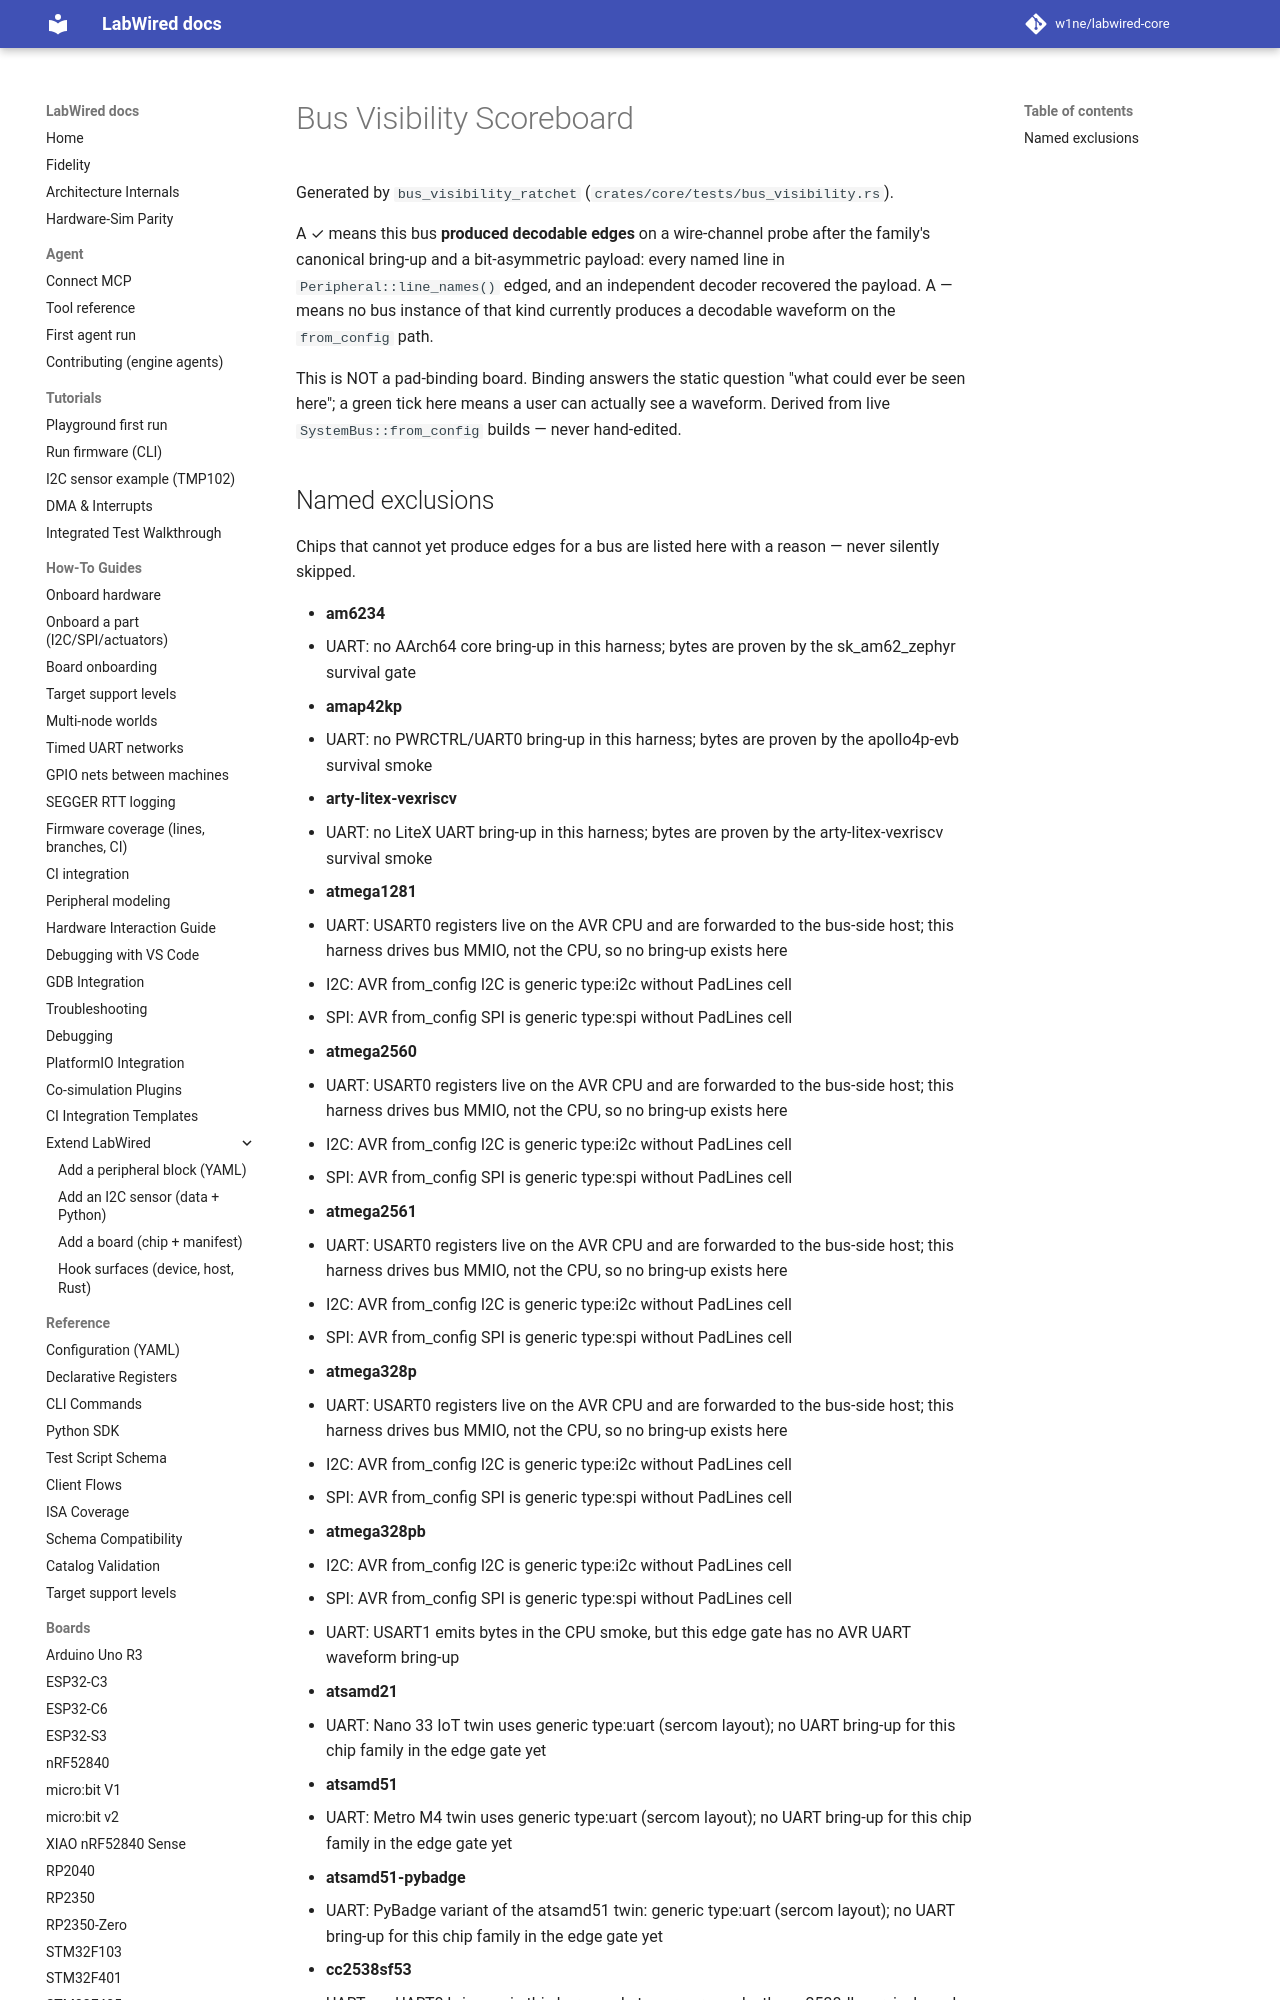

repository: MbedLabs/labwired-core · page: coverage/bus-visibility/index.html · generator: mkdocs

# Bus Visibility Scoreboard

Generated by `bus_visibility_ratchet` (`crates/core/tests/bus_visibility.rs`).

A ✓ means this bus **produced decodable edges** on a wire-channel probe after the family's canonical bring-up and a bit-asymmetric payload: every named line in `Peripheral::line_names()` edged, and an independent decoder recovered the payload. A — means no bus instance of that kind currently produces a decodable waveform on the `from_config` path.

This is NOT a pad-binding board. Binding answers the static question "what could ever be seen here"; a green tick here means a user can actually see a waveform. Derived from live `SystemBus::from_config` builds — never hand-edited.
